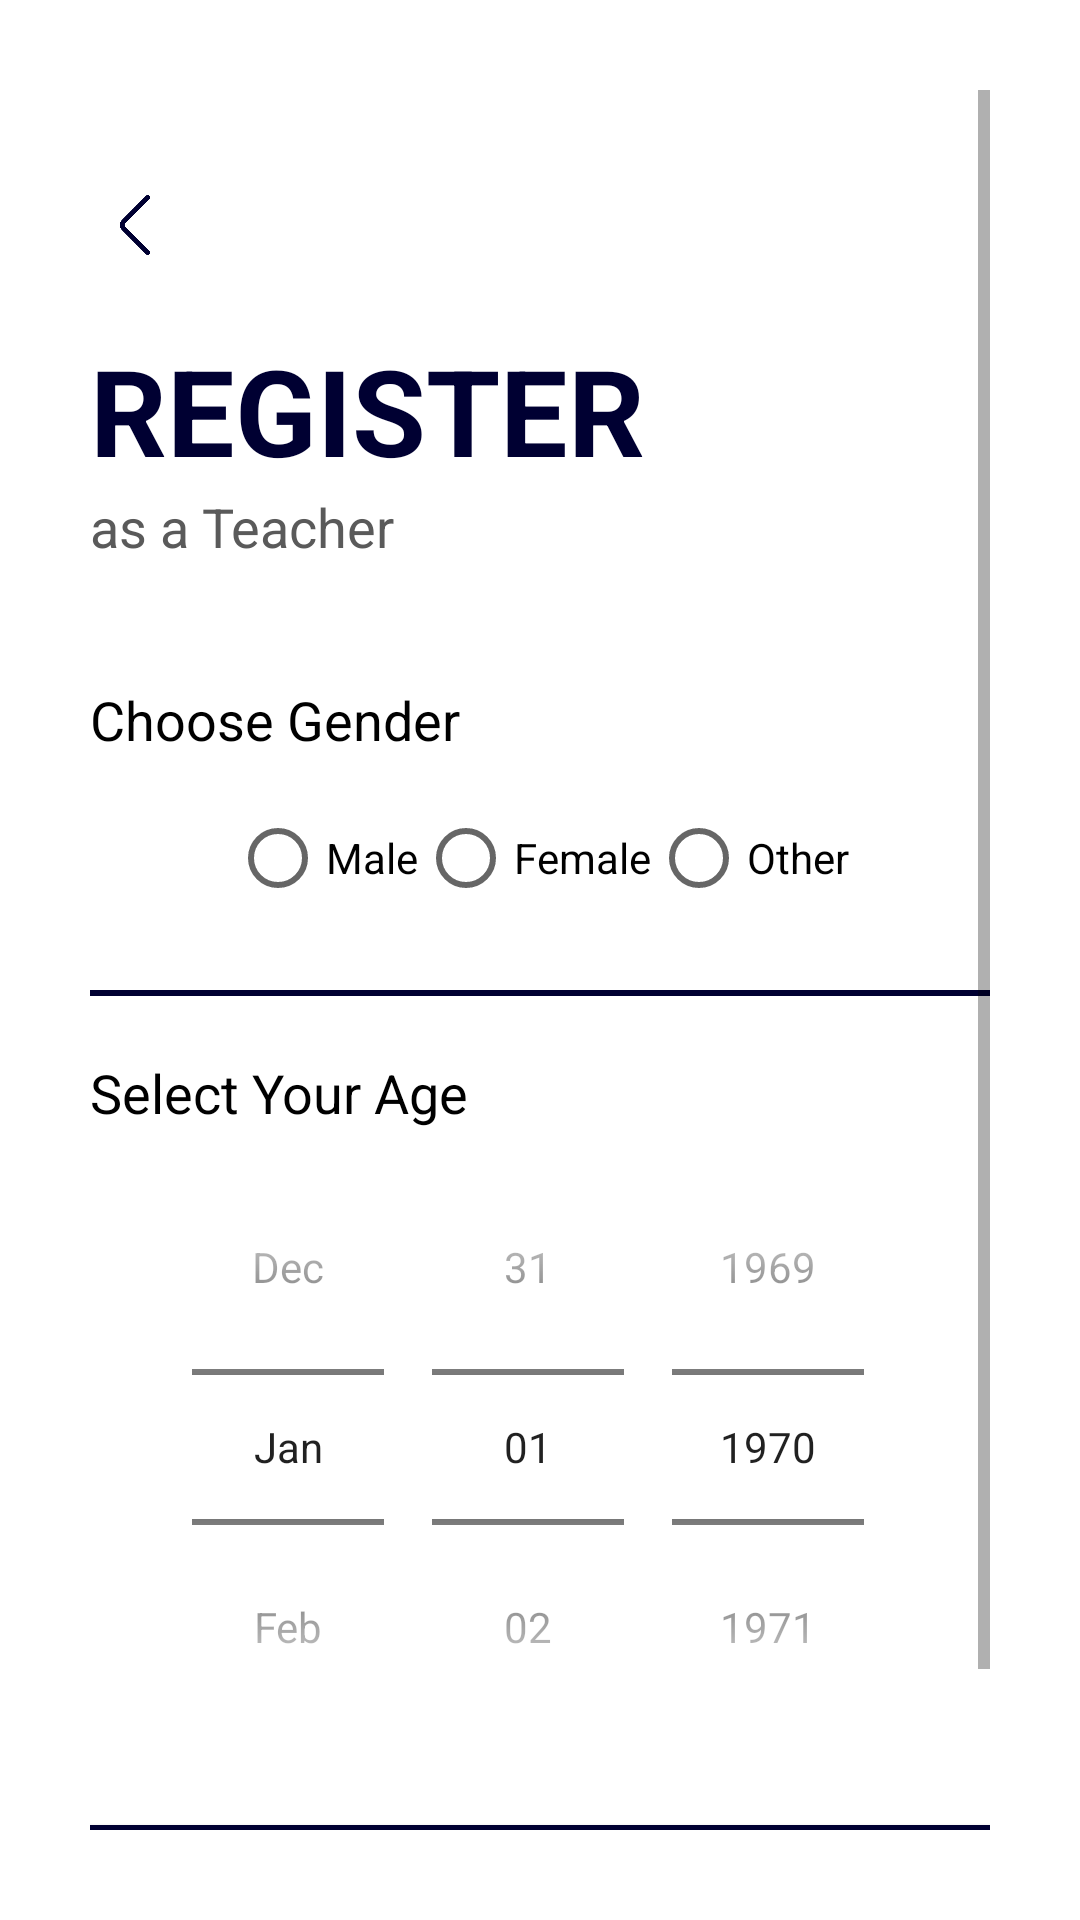

Produce the Android XML layout that renders to this screen, including the resource entries it uses.
<!-- AndroidManifest.xml: application theme Theme.Project20202021 -->
<!-- res/layout/activity_teacher_sign_up4.xml -->
<?xml version="1.0" encoding="utf-8"?>
<ScrollView xmlns:android="http://schemas.android.com/apk/res/android"
    xmlns:app="http://schemas.android.com/apk/res-auto"
    xmlns:tools="http://schemas.android.com/tools"
    android:layout_width="match_parent"
    android:layout_height="match_parent"
    tools:context=".TeachersSignUp.TeacherSignUp"
    android:background="@color/white"
    android:padding="30dp">

    <LinearLayout
        android:layout_width="match_parent"
        android:layout_height="wrap_content"
        android:orientation="vertical"
        android:layout_marginTop="30dp">

        <ImageView
            android:layout_width="30dp"
            android:layout_height="30dp"
            android:src="@drawable/leftarrow"
            android:padding="5dp"
            android:id="@+id/backbtn" />

        <TextView
            android:id="@+id/register_teacher_title_text"
            android:layout_width="wrap_content"
            android:layout_height="wrap_content"
            android:text="Register"
            android:transitionName="transition_title_text"
            android:textColor="#000032"
            android:textAllCaps="true"
            android:textStyle="bold"
            android:textSize="40sp"
            android:layout_marginTop="20dp"/>

        <TextView
            android:id="@+id/register_teacher_text"
            android:layout_width="wrap_content"
            android:layout_height="wrap_content"
            android:transitionName="transition_text"
            android:text="as a Teacher"
            android:textSize="18sp"
            android:textColor="@color/grey"/>

        <LinearLayout
            android:layout_width="match_parent"
            android:layout_height="wrap_content"
            android:orientation="vertical"
            android:layout_marginTop="40dp">

            <TextView
                android:layout_width="wrap_content"
                android:layout_height="wrap_content"
                android:text="Choose Gender"
                android:textColor="@color/black"
                android:textSize="18sp"/>

            <RadioGroup
                android:layout_width="wrap_content"
                android:layout_height="match_parent"
                android:orientation="horizontal"
                android:layout_gravity="center"
                android:id="@+id/teagenderrg"
                android:layout_marginTop="10dp"
                android:theme="@style/RadioButtonStyle">

                <RadioButton
                    android:layout_width="wrap_content"
                    android:layout_height="wrap_content"
                    android:id="@+id/teamalerb"
                    android:text="Male" />
                <RadioButton
                    android:layout_width="wrap_content"
                    android:layout_height="wrap_content"
                    android:text="Female"
                    android:id="@+id/teafemalerb"/>
                <RadioButton
                    android:layout_width="wrap_content"
                    android:layout_height="wrap_content"
                    android:text="Other"
                    android:id="@+id/teaothersrb"/>

            </RadioGroup>

            <View
                android:layout_width="match_parent"
                android:layout_height="2dp"
                android:background="#000032"
                android:layout_marginTop="20dp"
                android:layout_marginBottom="20dp"/>

            <TextView
                android:layout_width="wrap_content"
                android:layout_height="wrap_content"
                android:text="Select Your Age"
                android:textColor="@color/black"
                android:textSize="18sp"/>

            <DatePicker
                android:layout_width="match_parent"
                android:layout_height="wrap_content"
                android:datePickerMode="spinner"
                android:id="@+id/teaagepicker"
                android:calendarViewShown="false"
                android:spinnersShown="true"/>


        </LinearLayout>

        <Button
            android:layout_width="match_parent"
            android:layout_height="wrap_content"
            android:text="Next"
            android:id="@+id/register_optnext_btn"
            android:transitionName="transition_register_btn"
            android:background="#000032"
            android:textColor="@color/white"
            android:layout_marginTop="20dp"
            android:elevation="5dp" />

        <LinearLayout
            android:id="@+id/register_teacher_login_btn"
            android:layout_width="match_parent"
            android:layout_height="wrap_content"
            android:layout_marginTop="0dp"
            android:layout_marginBottom="20dp"
            android:layout_margin="15dp"
            android:gravity="center"
            android:transitionName="transition_login_btn"
            android:orientation="horizontal">
            <TextView
                android:layout_width="wrap_content"
                android:layout_height="wrap_content"
                android:background="#00000000"
                android:text="ALREADY HAVE AN ACCOUNT?"
                android:textSize="14dp"
                android:elevation="0dp"
                android:textColor="#000032" />

            <TextView
                android:layout_width="wrap_content"
                android:layout_height="wrap_content"
                android:background="#00000000"
                android:text="  LOGIN"
                android:textSize="14dp"
                android:id="@+id/teacher_loginbtn"
                android:transitionName="tloginbtn"
                android:elevation="0dp"
                android:textStyle="bold"
                android:textColor="#d89c13" />
        </LinearLayout>

    </LinearLayout>

</ScrollView>
<!-- resources referenced by this layout -->
<resources>
  <color name="black">#FF000000</color>
  <color name="grey">#5A5A5A</color>
  <color name="white">#FFFFFFFF</color>
  <!-- drawable leftarrow: png bitmap (drawable-v24, 4115 bytes) -->
  <style name="RadioButtonStyle" parent="Theme.MaterialComponents.Light">
          <item name="colorAccent">#d89c13</item>
      </style>
  <style name="Theme.Project20202021" parent="Theme.MaterialComponents.Light.NoActionBar.Bridge">
          
          <item name="colorPrimary">#000032</item>
          <item name="colorPrimaryVariant">#000032</item>
          <item name="colorOnPrimary">@color/white</item>
          
          <item name="colorSecondary">@color/teal_200</item>
          <item name="colorSecondaryVariant">@color/teal_700</item>
          <item name="colorOnSecondary">@color/black</item>
          
          <item name="android:statusBarColor" tools:targetApi="l">?attr/colorPrimaryVariant</item>
          
          
          <item name="android:windowContentTransitions">true</item>
      </style>
  <color name="teal_200">#FF03DAC5</color>
  <color name="teal_700">#FF018786</color>
</resources>
